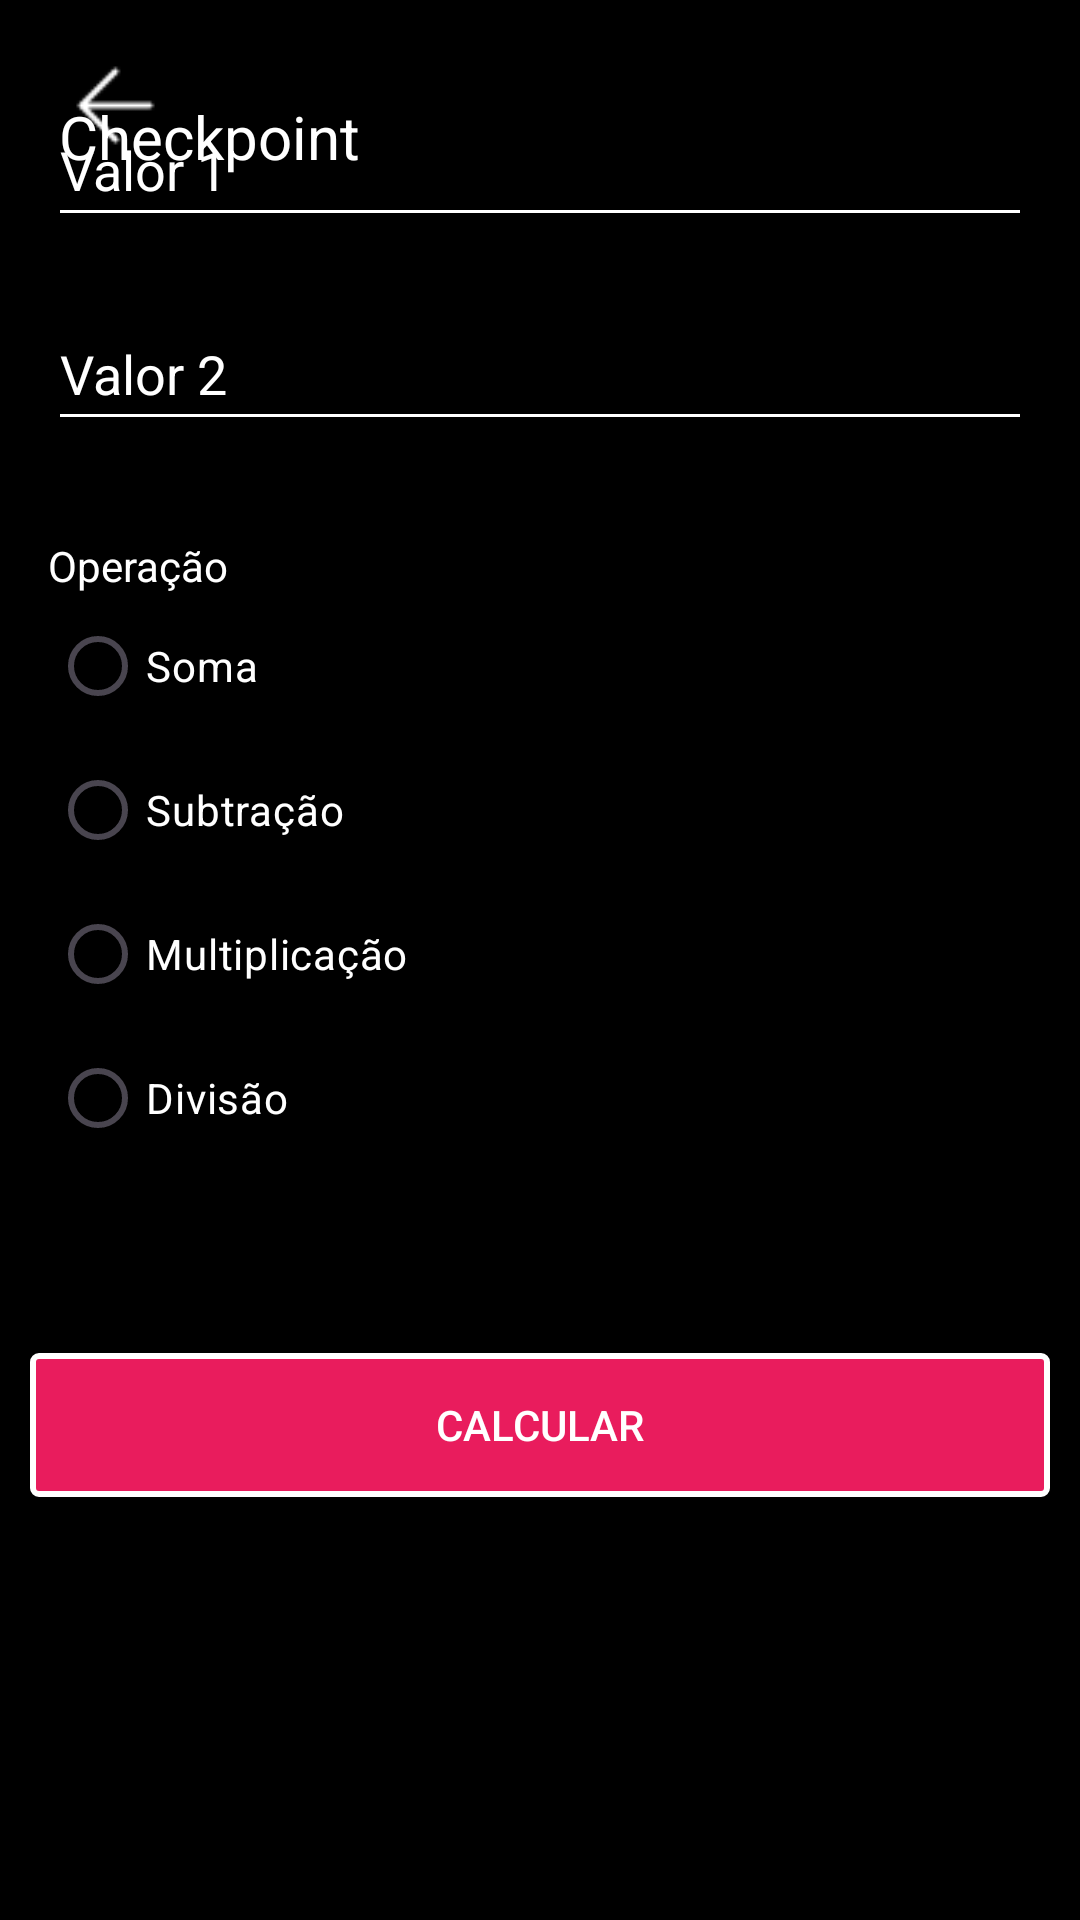

Android layout source for this screen:
<!-- AndroidManifest.xml: application theme Theme.Cp2_mobile -->
<!-- res/layout/activity_calculadora.xml -->
<?xml version="1.0" encoding="utf-8"?>
<androidx.constraintlayout.widget.ConstraintLayout
    xmlns:android="http://schemas.android.com/apk/res/android"
    xmlns:app="http://schemas.android.com/apk/res-auto"
    xmlns:tools="http://schemas.android.com/tools"
    android:id="@+id/main"
    android:layout_width="match_parent"
    android:layout_height="match_parent"
    android:background="@color/black"
    tools:context=".CalculadoraActivity">

    <ImageView
        android:id="@+id/seta_voltar"
        android:layout_width="45dp"
        android:layout_height="39dp"
        android:layout_marginStart="16dp"
        android:contentDescription="@string/back_button_desc"
        app:layout_constraintBottom_toBottomOf="parent"
        app:layout_constraintEnd_toEndOf="parent"
        app:layout_constraintHorizontal_bias="0.0"
        app:layout_constraintStart_toStartOf="parent"
        app:layout_constraintTop_toTopOf="parent"
        app:layout_constraintVertical_bias="0.026"
        app:srcCompat="@drawable/seta_voltar" />

    <TextView
        android:id="@+id/checkpoint2"
        android:layout_width="wrap_content"
        android:layout_height="wrap_content"
        android:layout_marginStart="62dp"
        android:layout_marginTop="32dp"
        android:layout_marginEnd="240dp"
        android:text="@string/checkpoint"
        android:textColor="@color/white"
        android:textSize="20sp"
        app:layout_constraintEnd_toEndOf="parent"
        app:layout_constraintHorizontal_bias="1.0"
        app:layout_constraintStart_toStartOf="parent"
        app:layout_constraintTop_toTopOf="parent" />

    <EditText
        android:id="@+id/valor1"
        android:layout_width="0dp"
        android:layout_height="wrap_content"
        android:layout_marginStart="16dp"
        android:layout_marginTop="170dp"
        android:layout_marginEnd="16dp"
        android:layout_marginBottom="20dp"
        android:backgroundTint="@color/white"
        android:hint="@string/valor1"
        android:inputType="numberDecimal"
        android:textColor="@color/white"
        android:textColorHint="@color/white"
        android:autofillHints="paymentAmount"
        android:minHeight="48dp"
        app:layout_constraintBottom_toTopOf="@+id/valor2"
        app:layout_constraintEnd_toEndOf="parent"
        app:layout_constraintStart_toStartOf="parent"
        app:layout_constraintTop_toTopOf="parent"
        app:layout_constraintWidth_min="150dp"/>

    <EditText
        android:id="@+id/valor2"
        android:layout_width="0dp"
        android:layout_height="wrap_content"
        android:layout_marginStart="16dp"
        android:layout_marginEnd="16dp"
        android:layout_marginBottom="32dp"
        android:backgroundTint="@color/white"
        android:hint="@string/valor2"
        android:inputType="numberDecimal"
        android:textColor="@color/white"
        android:textColorHint="@color/white"
        android:autofillHints="paymentAmount"
        android:minHeight="48dp"
        app:layout_constraintBottom_toTopOf="@+id/operacoes_label"
        app:layout_constraintEnd_toEndOf="parent"
        app:layout_constraintStart_toStartOf="parent"
        app:layout_constraintTop_toBottomOf="@+id/valor1"
        app:layout_constraintWidth_min="150dp"/>

    <TextView
        android:id="@+id/operacoes_label"
        android:layout_width="wrap_content"
        android:layout_height="wrap_content"
        android:layout_marginStart="16dp"
        android:text="@string/operacao"
        android:textColor="@color/white"
        app:layout_constraintBottom_toTopOf="@+id/radioGroupOperacoes"
        app:layout_constraintStart_toStartOf="parent"
        app:layout_constraintTop_toBottomOf="@+id/valor2" />

    <RadioGroup
        android:id="@+id/radioGroupOperacoes"
        android:layout_width="wrap_content"
        android:layout_height="wrap_content"
        android:layout_marginBottom="61dp"
        android:orientation="vertical"
        app:layout_constraintBottom_toTopOf="@+id/button5"
        app:layout_constraintEnd_toEndOf="@+id/operacoes_label"
        app:layout_constraintStart_toEndOf="@+id/operacoes_label"
        app:layout_constraintTop_toBottomOf="@+id/operacoes_label">

        <RadioButton
            android:id="@+id/radioButtonSoma"
            android:layout_width="wrap_content"
            android:layout_height="wrap_content"
            android:text="@string/soma"
            android:textColor="@color/white" />

        <RadioButton
            android:id="@+id/radioButtonSubtracao"
            android:layout_width="wrap_content"
            android:layout_height="wrap_content"
            android:text="@string/subtracao"
            android:textColor="@color/white" />

        <RadioButton
            android:id="@+id/radioButtonMultiplicacao"
            android:layout_width="wrap_content"
            android:layout_height="wrap_content"
            android:text="@string/multiplicacao"
            android:textColor="@color/white" />

        <RadioButton
            android:id="@+id/radioButtonDivisao"
            android:layout_width="wrap_content"
            android:layout_height="wrap_content"
            android:text="@string/divisao"
            android:textColor="@color/white" />
    </RadioGroup>

    <Button
        android:id="@+id/button5"
        android:layout_width="0dp"
        android:layout_height="wrap_content"
        android:layout_marginStart="10dp"
        android:layout_marginEnd="10dp"
        android:layout_marginBottom="280dp"
        android:background="@drawable/button_design"
        android:contentDescription="@string/calcular_button_desc"
        android:text="@string/calcular"
        android:textColor="@color/white"
        app:layout_constraintBottom_toBottomOf="parent"
        app:layout_constraintEnd_toEndOf="parent"
        app:layout_constraintStart_toStartOf="parent"
        app:layout_constraintTop_toBottomOf="@+id/radioGroupOperacoes"
        app:layout_constraintWidth_min="150dp" />
</androidx.constraintlayout.widget.ConstraintLayout>
<!-- resources referenced by this layout -->
<resources>
  <color name="black">#FF000000</color>
  <color name="white">#FFFFFFFF</color>
  <!-- drawable button_design (drawable) -->
  <?xml version="1.0" encoding="utf-8"?>
  <selector xmlns:android="http://schemas.android.com/apk/res/android">
      <item>
          <shape android:shape="rectangle">
              <solid android:color="@color/cor_fiap" />
              <corners android:radius="2dp" />
              <stroke
                  android:width="2dp"
                  android:color="#FFFFFF" />
          </shape>
      </item>
  </selector>
  <!-- drawable seta_voltar: png bitmap (drawable, 253 bytes) -->
  <string name="back_button_desc">Botão de voltar</string>
  <string name="calcular">Calcular</string>
  <string name="calcular_button_desc">Botão Calcular</string>
  <string name="checkpoint">Checkpoint</string>
  <string name="divisao">Divisão</string>
  <string name="multiplicacao">Multiplicação</string>
  <string name="operacao">Operação</string>
  <string name="soma">Soma</string>
  <string name="subtracao">Subtração</string>
  <string name="valor1">Valor 1</string>
  <string name="valor2">Valor 2</string>
  <style name="Theme.Cp2_mobile" parent="Base.Theme.Cp2_mobile" />
  <color name="cor_fiap">#E91C5D</color>
  <style name="Base.Theme.Cp2_mobile" parent="Theme.Material3.DayNight.NoActionBar">
          
          
      </style>
</resources>
